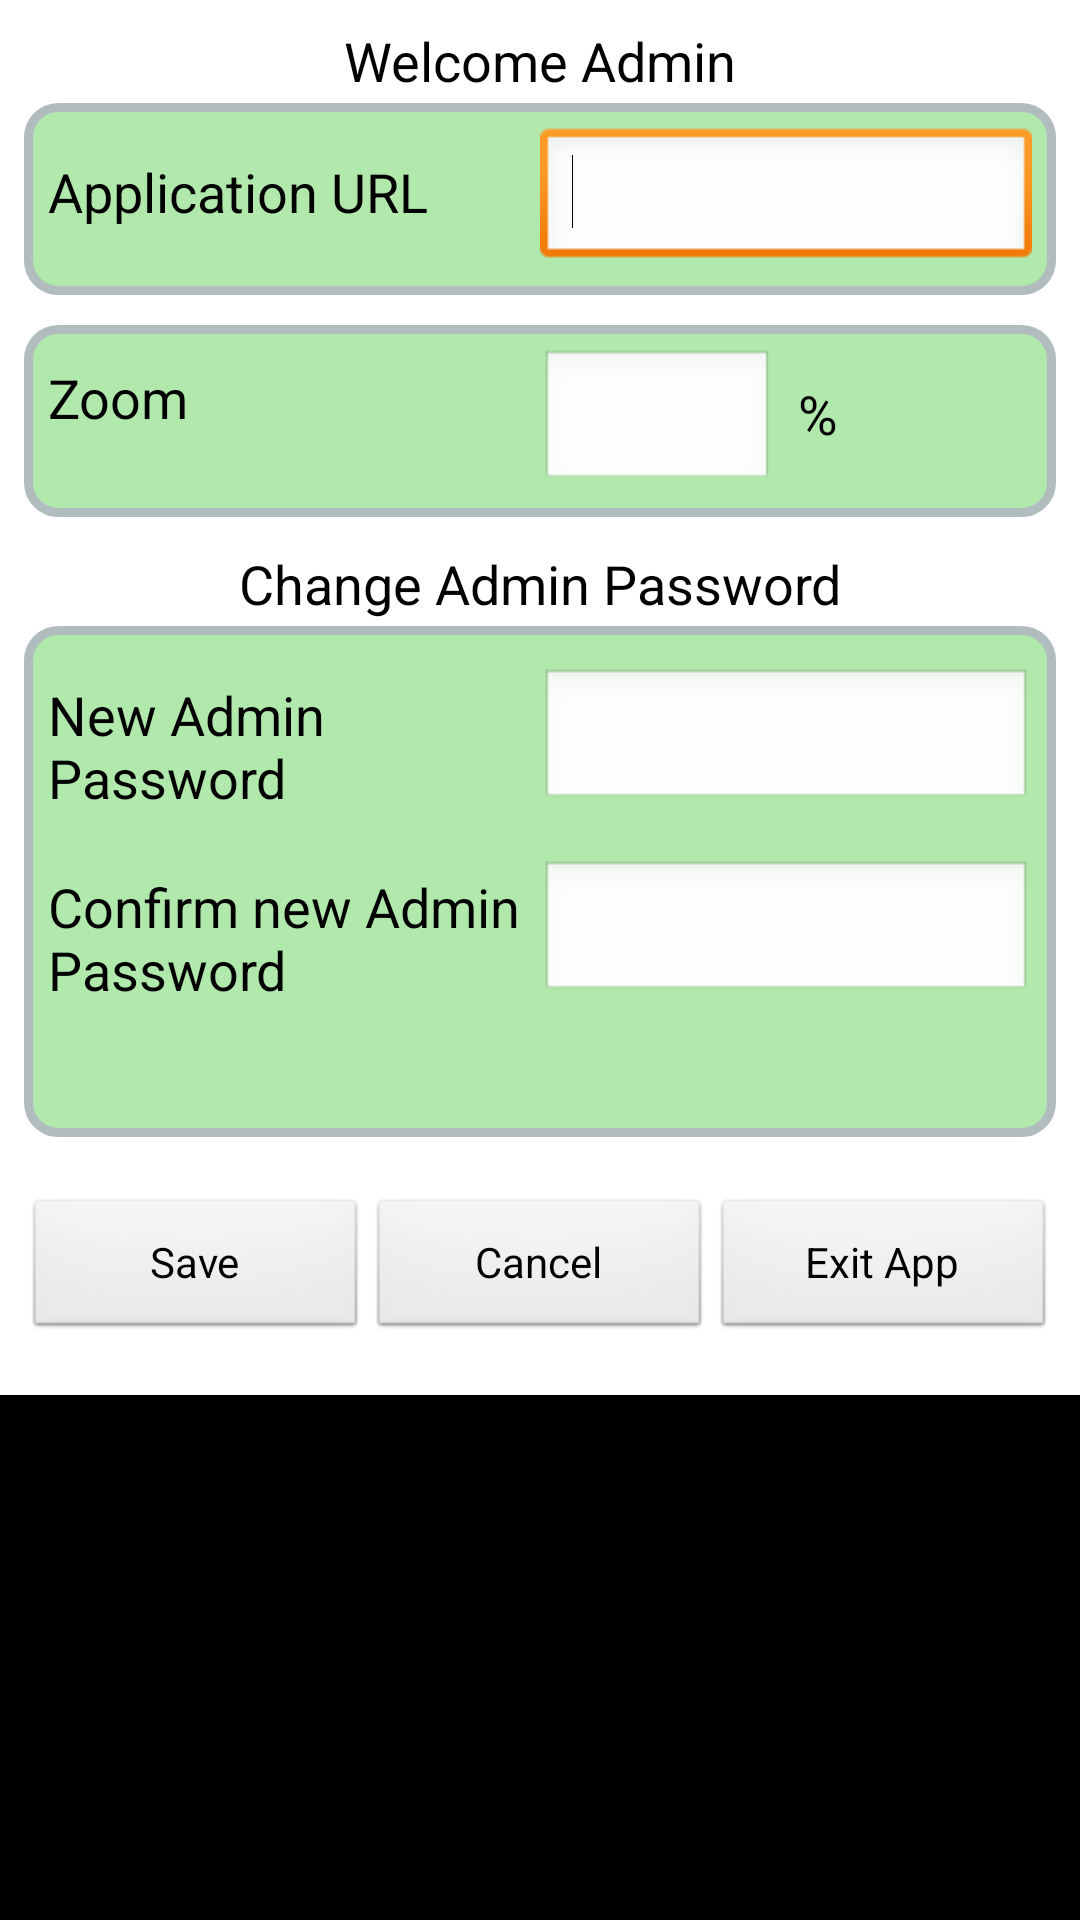

This screen was rendered from an Android layout file. Write that file and the resources it references.
<!-- AndroidManifest.xml: application theme AppTheme -->
<!-- res/layout/manager_fragment_layout.xml -->
<?xml version="1.0" encoding="utf-8"?>
<ScrollView xmlns:android="http://schemas.android.com/apk/res/android"
    android:id="@+id/scrollView1"
    android:layout_width="match_parent"
    android:layout_height="wrap_content"
    android:scrollbars="none" >

    <LinearLayout
        android:id="@+id/administrationFragmentContainerLayout"
        android:layout_width="match_parent"
        android:layout_height="wrap_content"
        android:background="#FFFFFF"
        android:orientation="vertical"
        android:padding="8dp" >

        <TextView
            android:id="@+id/textView1"
            android:layout_width="match_parent"
            android:layout_height="wrap_content"
            android:gravity="center"
            android:text="Welcome Admin" />

        <LinearLayout
            android:layout_width="match_parent"
            android:layout_height="wrap_content"
            android:layout_marginBottom="10dp"
            android:background="@drawable/layout_rounded_corners" >

            <TextView
                android:id="@+id/urlEditLabel"
                android:layout_width="0dp"
                android:layout_height="wrap_content"
                android:layout_weight="1"
                android:text="Application URL" />

            <EditText
                android:id="@+id/urlEditText"
                android:layout_width="0dp"
                android:layout_height="wrap_content"
                android:layout_weight="1"
                android:ems="10"
                android:maxLines="1"
                android:inputType="textUri" >

                <requestFocus />
            </EditText>
        </LinearLayout>

        <LinearLayout
            android:layout_width="match_parent"
            android:layout_height="wrap_content"
            android:layout_marginBottom="10dp"
            android:background="@drawable/layout_rounded_corners" >

            <LinearLayout
                android:layout_width="0dp"
                android:layout_height="match_parent"
                android:layout_weight="1" >

                <TextView
                    android:id="@+id/zoomLabel"
                    android:layout_width="0dp"
                    android:layout_height="wrap_content"
                    android:layout_marginTop="4dp"
                    android:layout_weight="1"
                    android:text="Zoom" />
            </LinearLayout>

            <LinearLayout
                android:layout_width="0dp"
                android:layout_height="match_parent"
                android:layout_weight="1" >

                <EditText
                    android:id="@+id/zoomPercentageEditTxt"
                    android:layout_width="0dp"
                    android:layout_height="wrap_content"
                    android:layout_weight="1"
                    android:ems="10"
                    android:inputType="number"
                    android:maxLength="3" />

                <TextView
                    android:id="@+id/percentageLabel"
                    android:layout_width="0dp"
                    android:layout_height="wrap_content"
                    android:layout_marginLeft="8dp"
                    android:layout_weight="1"
                    android:gravity="left"
                    android:text="%"
                    android:textAppearance="?android:attr/textAppearanceLarge"
                    android:textColor="#000000" />
            </LinearLayout>
        </LinearLayout>

        <TextView
            android:id="@+id/changeAdminPasswordLabel"
            android:layout_width="match_parent"
            android:layout_height="wrap_content"
            android:gravity="center"
            android:text="Change Admin Password" />

        <LinearLayout
            android:layout_width="match_parent"
            android:layout_height="wrap_content"
            android:layout_marginBottom="10dp"
            android:background="@drawable/layout_rounded_corners"
            android:orientation="vertical" >

            <LinearLayout
                android:layout_width="match_parent"
                android:layout_height="wrap_content"
                android:layout_marginBottom="10dp" >

                <TextView
                    android:id="@+id/newAdminPassLbl"
                    android:layout_width="0dp"
                    android:layout_height="wrap_content"
                    android:layout_weight="1"
                    android:text="New Admin Password" />

                <EditText
                    android:id="@+id/newAdminPassTxtEdit"
                    android:layout_width="0dp"
                    android:layout_height="wrap_content"
                    android:layout_marginTop="6dp"
                    android:layout_weight="1"
                    android:ems="10"
                    android:inputType="textPassword" />
            </LinearLayout>

            <LinearLayout
                android:layout_width="match_parent"
                android:layout_height="wrap_content"
                android:layout_marginBottom="10dp" >

                <TextView
                    android:id="@+id/confirmNewAdminPassLbl"
                    android:layout_width="0dp"
                    android:layout_height="wrap_content"
                    android:layout_weight="1"
                    android:text="Confirm new Admin Password" />

                <EditText
                    android:id="@+id/confirmNewAdminPassTxtEdit"
                    android:layout_width="0dp"
                    android:layout_height="wrap_content"
                    android:layout_marginTop="6dp"
                    android:layout_weight="1"
                    android:ems="10"
                    android:inputType="textPassword" />
            </LinearLayout>

            <TextView
                android:id="@+id/newAdminPasswordFeedback"
                android:layout_width="wrap_content"
                android:layout_height="wrap_content"
                android:text=""
                android:textAppearance="?android:attr/textAppearanceSmall"
                android:textColor="#FF0000" />
        </LinearLayout>
        
        <LinearLayout
            android:layout_width="match_parent"
            android:layout_height="wrap_content"
            android:layout_marginBottom="10dp"
            android:layout_marginTop="10dp" >

            <Button
                android:id="@+id/saveChangesBtn"
                android:layout_width="0dp"
                android:layout_height="wrap_content"
                android:layout_weight="1"
                android:text="Save" />

            <Button
                android:id="@+id/cancelChangesBtn"
                android:layout_width="0dp"
                android:layout_height="wrap_content"
                android:layout_weight="1"
                android:text="Cancel" />

            <Button
                android:id="@+id/exitAppButton"
                android:layout_width="0dp"
                android:layout_height="wrap_content"
                android:layout_weight="1"
                android:text="Exit App" />
        </LinearLayout>
    </LinearLayout>

</ScrollView>
<!-- resources referenced by this layout -->
<resources>
  <!-- drawable layout_rounded_corners (drawable) -->
  <?xml version="1.0" encoding="utf-8"?>
  <shape xmlns:android="http://schemas.android.com/apk/res/android" >
      <solid android:color="#B1E8AC"/>
      <stroke android:width="3dip" android:color="#B1BCBE" />
      <corners android:radius="10dip"/>
      <padding android:left="8dip" android:top="8dip" android:right="8dip" android:bottom="8dip" />
  </shape>
  <style name="AppTheme" parent="@android:style/Theme.NoTitleBar.Fullscreen">
          
          <item name="android:textViewStyle">@style/administrationFragmentTextView</item>
      </style>
  <style name="administrationFragmentTextView" parent="@android:style/TextAppearance.Medium">
          <item name="android:paddingBottom">2dp</item>
          <item name="android:textColor">#000000</item>
      </style>
</resources>
